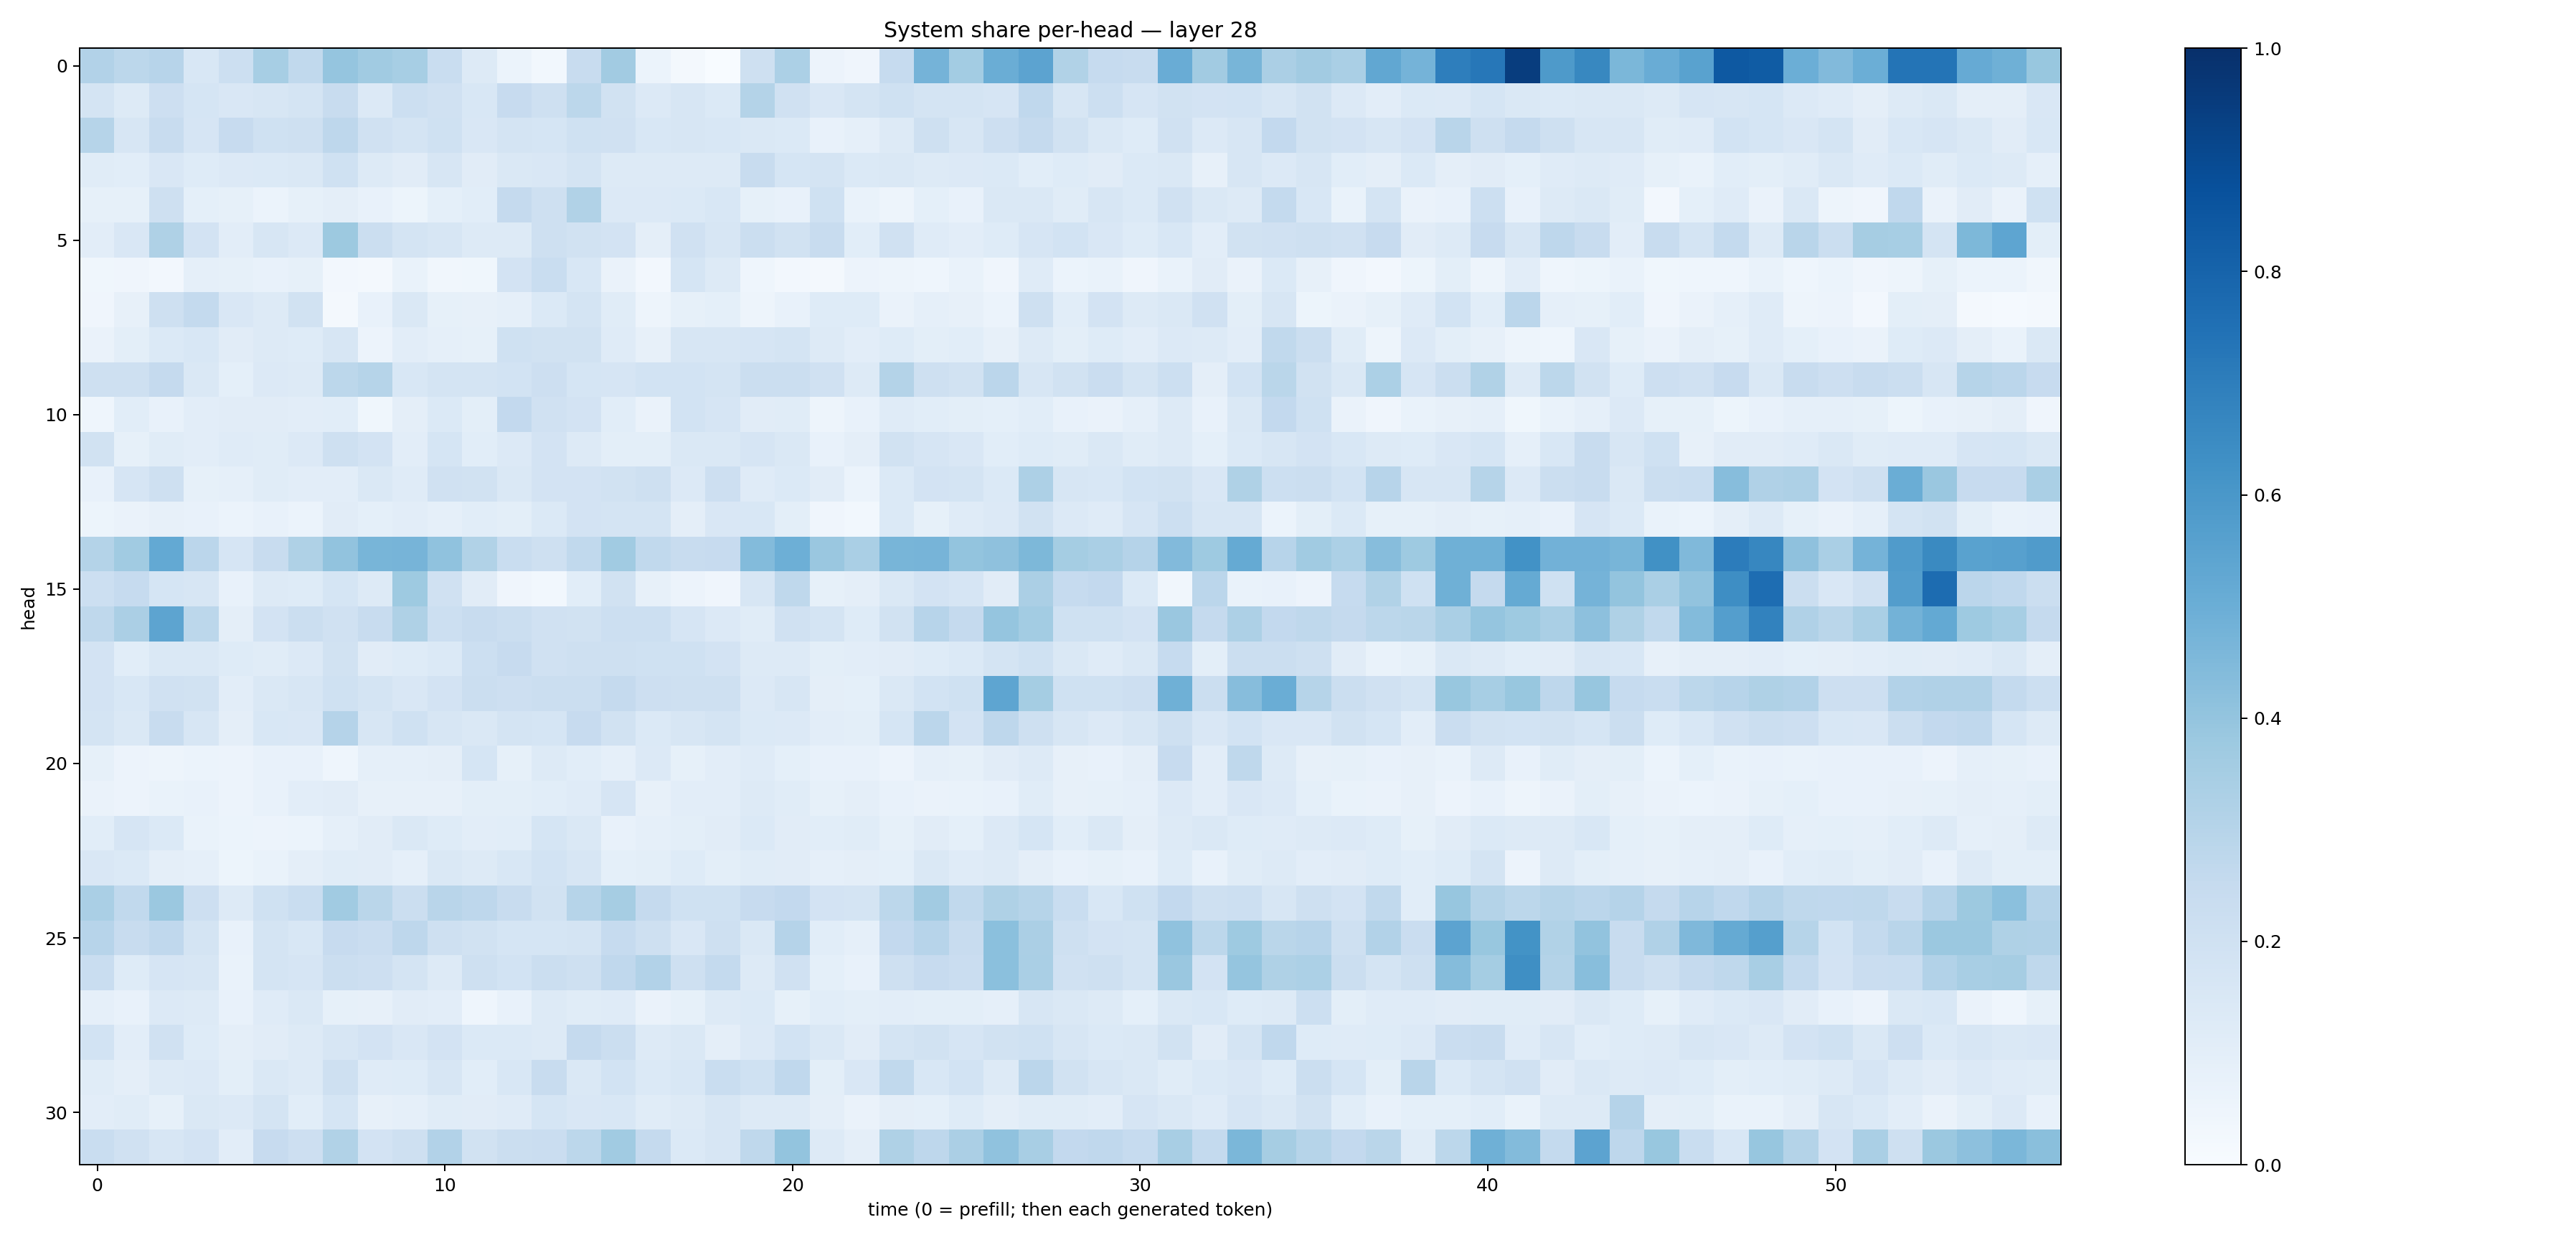

Data behind this chart, as committed beside it:
0.31166652, 0.27895042, 0.29338115, 0.15269998, 0.2151202, 0.3448739, 0.2617989, 0.39719546, 0.3658904, 0.3451158, 0.23077914, 0.12748213, 0.059720818, 0.031174475, 0.23665671, 0.35980624, 0.060491975, 0.02093104, 0.0030609837, 0.20909026, 0.32852292, 0.057137784, 0.039908543, 0.2471658
0.1781, 0.1273, 0.2116, 0.1685, 0.1487, 0.1598, 0.1721, 0.2407, 0.1342, 0.2152, 0.1968, 0.1552, 0.2456, 0.2088, 0.2807, 0.1875, 0.1363, 0.1572, 0.1384, 0.3084, 0.1963, 0.1497, 0.1731, 0.2015
0.2991, 0.1614, 0.2361, 0.1663, 0.2434, 0.2023, 0.207, 0.2738, 0.1987, 0.1728, 0.2006, 0.149, 0.1792, 0.1689, 0.2027, 0.1987, 0.1555, 0.1597, 0.1554, 0.1447, 0.1382, 0.07403, 0.08773, 0.1323
0.117, 0.1092, 0.1518, 0.1231, 0.1345, 0.1383, 0.1447, 0.2019, 0.1268, 0.1112, 0.157, 0.1095, 0.1451, 0.1516, 0.1735, 0.1328, 0.1318, 0.1281, 0.1265, 0.2413, 0.1708, 0.178, 0.1381, 0.1482
0.08259, 0.08503, 0.209, 0.09305, 0.08247, 0.06131, 0.0858, 0.09638, 0.07106, 0.05249, 0.09128, 0.1081, 0.2533, 0.206, 0.3154, 0.1339, 0.1336, 0.1403, 0.1548, 0.08255, 0.07733, 0.2001, 0.06862, 0.04966
0.1032, 0.1517, 0.3209, 0.1836, 0.1029, 0.1571, 0.1335, 0.3764, 0.2199, 0.1746, 0.1614, 0.1269, 0.1262, 0.2087, 0.1893, 0.1819, 0.09571, 0.1984, 0.158, 0.2212, 0.1937, 0.2359, 0.1075, 0.1959
0.03691, 0.04109, 0.02445, 0.08945, 0.08537, 0.07618, 0.08553, 0.02357, 0.02037, 0.06747, 0.03276, 0.03598, 0.1799, 0.2312, 0.1552, 0.0657, 0.02644, 0.171, 0.1308, 0.0467, 0.02708, 0.02259, 0.05654, 0.04748
0.04215, 0.07915, 0.2033, 0.2555, 0.1492, 0.1271, 0.189, 0.02226, 0.0714, 0.1444, 0.08292, 0.0788, 0.08785, 0.1405, 0.1795, 0.1145, 0.05078, 0.08511, 0.09033, 0.04897, 0.07784, 0.1222, 0.1245, 0.06496
0.06319, 0.09817, 0.1388, 0.1548, 0.1095, 0.1315, 0.1227, 0.1627, 0.05773, 0.1018, 0.08839, 0.0822, 0.2012, 0.1916, 0.1909, 0.1195, 0.07827, 0.163, 0.1587, 0.1645, 0.1755, 0.1284, 0.1031, 0.1219
0.206, 0.2075, 0.2526, 0.1472, 0.09127, 0.1365, 0.1284, 0.28, 0.2981, 0.1524, 0.1759, 0.1744, 0.1869, 0.2143, 0.17, 0.1647, 0.1875, 0.1868, 0.1749, 0.2193, 0.2214, 0.1973, 0.1282, 0.3066
0.04439, 0.1078, 0.07398, 0.1031, 0.1113, 0.11, 0.1054, 0.1083, 0.03824, 0.09551, 0.1379, 0.09965, 0.2578, 0.1985, 0.1822, 0.1068, 0.06638, 0.185, 0.1652, 0.1102, 0.1159, 0.05005, 0.07538, 0.1189
0.1899, 0.08485, 0.1136, 0.1026, 0.1209, 0.1158, 0.1332, 0.208, 0.1823, 0.1018, 0.1682, 0.1077, 0.1362, 0.1825, 0.129, 0.09784, 0.1, 0.1433, 0.1442, 0.1644, 0.1442, 0.07463, 0.09509, 0.1878
0.0711, 0.1648, 0.2058, 0.08209, 0.0872, 0.1166, 0.1032, 0.1037, 0.1433, 0.1179, 0.1973, 0.1917, 0.1419, 0.1815, 0.1801, 0.1912, 0.2078, 0.1362, 0.2129, 0.1199, 0.1402, 0.1125, 0.06236, 0.1386
0.05453, 0.06412, 0.07993, 0.07052, 0.06004, 0.07767, 0.06137, 0.1101, 0.09206, 0.1028, 0.08967, 0.1061, 0.0989, 0.1404, 0.1834, 0.1729, 0.1751, 0.09626, 0.1523, 0.1544, 0.09849, 0.04229, 0.031, 0.1378
0.3075, 0.3661, 0.5219, 0.2828, 0.1665, 0.2377, 0.3224, 0.4032, 0.4653, 0.4695, 0.41, 0.3153, 0.2337, 0.2087, 0.2639, 0.3635, 0.2634, 0.2419, 0.2449, 0.4409, 0.4942, 0.3838, 0.3368, 0.4654
0.2175, 0.2496, 0.1713, 0.1621, 0.0726, 0.1268, 0.1224, 0.1691, 0.1304, 0.3711, 0.1964, 0.1108, 0.04213, 0.03021, 0.1077, 0.1879, 0.07844, 0.05655, 0.03947, 0.1625, 0.271, 0.08293, 0.09434, 0.1475
0.2724, 0.3345, 0.5422, 0.2795, 0.09552, 0.1802, 0.2217, 0.1965, 0.2357, 0.3236, 0.2163, 0.241, 0.2196, 0.196, 0.1936, 0.2164, 0.2157, 0.1657, 0.1331, 0.1138, 0.1958, 0.1729, 0.1219, 0.1927
0.1811, 0.1078, 0.1424, 0.1431, 0.1232, 0.1139, 0.135, 0.1897, 0.1104, 0.1215, 0.1386, 0.2156, 0.2424, 0.1967, 0.2105, 0.2045, 0.1999, 0.2002, 0.1797, 0.1278, 0.1316, 0.09807, 0.1045, 0.1096
0.1801, 0.1561, 0.1971, 0.1943, 0.1048, 0.1482, 0.1584, 0.2016, 0.1746, 0.1515, 0.1828, 0.2192, 0.2146, 0.2193, 0.2239, 0.2534, 0.2114, 0.209, 0.2054, 0.1333, 0.1615, 0.09486, 0.0917, 0.1455
0.1781, 0.1475, 0.2375, 0.1593, 0.09572, 0.1538, 0.1497, 0.3027, 0.1574, 0.1998, 0.1616, 0.1475, 0.1772, 0.1687, 0.2455, 0.1917, 0.1406, 0.1615, 0.1742, 0.14, 0.1358, 0.1026, 0.09813, 0.17
0.08242, 0.05559, 0.05072, 0.05939, 0.05645, 0.07522, 0.07131, 0.04464, 0.08601, 0.08873, 0.09583, 0.1689, 0.08548, 0.1269, 0.1066, 0.08951, 0.1345, 0.08328, 0.1043, 0.1201, 0.09068, 0.07248, 0.07303, 0.05478
0.06557, 0.0579, 0.06679, 0.07167, 0.05547, 0.07049, 0.1035, 0.1122, 0.08013, 0.07847, 0.07964, 0.1011, 0.09838, 0.106, 0.1198, 0.1661, 0.08202, 0.1043, 0.1034, 0.1262, 0.1167, 0.08397, 0.0944, 0.07723
0.1082, 0.1651, 0.1404, 0.06959, 0.06065, 0.05706, 0.06015, 0.08825, 0.1112, 0.1448, 0.1213, 0.1042, 0.107, 0.168, 0.1467, 0.07197, 0.08795, 0.1008, 0.1118, 0.1398, 0.1098, 0.1055, 0.1149, 0.08242
0.1519, 0.1387, 0.09712, 0.08707, 0.05195, 0.06756, 0.09408, 0.1156, 0.1118, 0.08821, 0.1429, 0.1267, 0.1536, 0.1848, 0.1605, 0.09036, 0.09788, 0.1214, 0.1012, 0.1149, 0.1132, 0.0883, 0.09502, 0.09355
0.3368, 0.2649, 0.3796, 0.2113, 0.1253, 0.1996, 0.2342, 0.367, 0.2861, 0.2242, 0.291, 0.2755, 0.2385, 0.1931, 0.2991, 0.3487, 0.2516, 0.2, 0.2022, 0.2441, 0.2589, 0.1833, 0.1764, 0.2803
0.2947, 0.2347, 0.2688, 0.1733, 0.07656, 0.1741, 0.1561, 0.2451, 0.2297, 0.2754, 0.2079, 0.1913, 0.1704, 0.1692, 0.1777, 0.2476, 0.2059, 0.1513, 0.2088, 0.1425, 0.3022, 0.1069, 0.08945, 0.2586
0.2311, 0.123, 0.1671, 0.1617, 0.07025, 0.1765, 0.1654, 0.2198, 0.2123, 0.1721, 0.1314, 0.208, 0.1856, 0.2199, 0.2042, 0.269, 0.3097, 0.2065, 0.256, 0.1324, 0.1955, 0.09351, 0.07759, 0.2095
0.08981, 0.07543, 0.1353, 0.1254, 0.07233, 0.1197, 0.1423, 0.0851, 0.08189, 0.1123, 0.1053, 0.04457, 0.07234, 0.1296, 0.1143, 0.1175, 0.06287, 0.08403, 0.1265, 0.1373, 0.0858, 0.1068, 0.1006, 0.1036
0.1852, 0.1024, 0.1982, 0.1232, 0.09423, 0.111, 0.1267, 0.1621, 0.1819, 0.1489, 0.1807, 0.1383, 0.1384, 0.128, 0.2504, 0.2206, 0.1287, 0.1445, 0.09581, 0.1364, 0.1871, 0.144, 0.1123, 0.1765
0.1142, 0.09385, 0.1268, 0.1337, 0.1003, 0.1448, 0.1319, 0.204, 0.1204, 0.1228, 0.1634, 0.108, 0.1547, 0.2376, 0.1479, 0.1849, 0.1384, 0.1555, 0.2318, 0.2018, 0.2694, 0.1014, 0.1502, 0.265
0.1047, 0.1158, 0.08208, 0.1436, 0.1351, 0.173, 0.1072, 0.1688, 0.08058, 0.08941, 0.1162, 0.111, 0.12, 0.1699, 0.149, 0.1547, 0.1134, 0.1254, 0.1592, 0.1252, 0.1268, 0.09505, 0.06295, 0.09665
0.2305, 0.1985, 0.1594, 0.1815, 0.1028, 0.2441, 0.2144, 0.3151, 0.183, 0.2094, 0.3123, 0.1882, 0.2253, 0.2286, 0.2797, 0.3663, 0.2505, 0.1386, 0.1583, 0.2703, 0.4001, 0.1278, 0.095, 0.322
